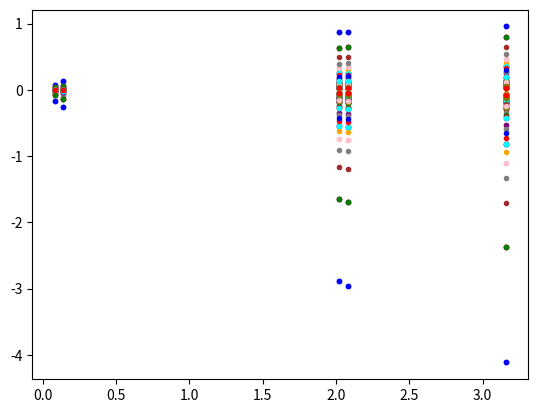

Write the Python code that produced this figure.

#Laboratorio: Laboratorio 1
#Integrantes:
# [redacted]
# [redacted]

#Nombre del programa: Beta-galactosodasa

#Seleccion de Bibliotecas

import numpy as np
import matplotlib.pyplot as plt

#generación de varaibles
Tau=np.random.randint(1,100, size = 100)
A=np.random.random_sample(size=100)
t=np.random.uniform(0, 4 , size=5)
tT=[]#array vacia para añadir soluciones
i=0
#ciclo que llena a tT
while i<100:
    tT.append(-t/Tau[(i)])
    i+=1
#calculo de e^(tT)
etT=np.exp(tT)
#array con valores para el color
cl=["blue","orange","purple","brown","pink","gray","olive","cyan", "green","red"]
V=(1-etT)
W=(etT-1+tT)
x=t
#generación de la grafica V
plt.scatter(x,V[0], c=cl[0], marker=".")
plt.scatter(x,V[1], c=cl[1], marker=".")
plt.scatter(x,V[2], c=cl[2], marker=".")
plt.scatter(x,V[3], c=cl[3], marker=".")
plt.scatter(x,V[4], c=cl[4], marker=".")
plt.scatter(x,V[5], c=cl[5], marker=".")
plt.scatter(x,V[6], c=cl[6], marker=".")
plt.scatter(x,V[7], c=cl[7], marker=".")
plt.scatter(x,V[8], c=cl[8], marker=".")
plt.scatter(x,V[9], c=cl[9], marker=".")
plt.scatter(x,V[9], c=cl[9], marker=".")
plt.scatter(x,V[0], c=cl[0], marker=".")
plt.scatter(x,V[10], c=cl[0], marker=".")
plt.scatter(x,V[11], c=cl[1], marker=".")
plt.scatter(x,V[12], c=cl[2], marker=".")
plt.scatter(x,V[13], c=cl[3], marker=".")
plt.scatter(x,V[14], c=cl[4], marker=".")
plt.scatter(x,V[15], c=cl[5], marker=".")
plt.scatter(x,V[16], c=cl[6], marker=".")
plt.scatter(x,V[17], c=cl[7], marker=".")
plt.scatter(x,V[18], c=cl[8], marker=".")
plt.scatter(x,V[19], c=cl[9], marker=".")
plt.scatter(x,V[20], c=cl[0], marker=".")
plt.scatter(x,V[21], c=cl[1], marker=".")
plt.scatter(x,V[22], c=cl[2], marker=".")
plt.scatter(x,V[23], c=cl[3], marker=".")
plt.scatter(x,V[24], c=cl[4], marker=".")
plt.scatter(x,V[25], c=cl[5], marker=".")
plt.scatter(x,V[26], c=cl[6], marker=".")
plt.scatter(x,V[27], c=cl[7], marker=".")
plt.scatter(x,V[28], c=cl[8], marker=".")
plt.scatter(x,V[29], c=cl[9], marker=".")
plt.scatter(x,V[30], c=cl[0], marker=".")
plt.scatter(x,V[31], c=cl[1], marker=".")
plt.scatter(x,V[32], c=cl[2], marker=".")
plt.scatter(x,V[33], c=cl[3], marker=".")
plt.scatter(x,V[34], c=cl[4], marker=".")
plt.scatter(x,V[35], c=cl[5], marker=".")
plt.scatter(x,V[36], c=cl[6], marker=".")
plt.scatter(x,V[37], c=cl[7], marker=".")
plt.scatter(x,V[38], c=cl[8], marker=".")
plt.scatter(x,V[39], c=cl[9], marker=".")
plt.scatter(x,V[40], c=cl[0], marker=".")
plt.scatter(x,V[41], c=cl[1], marker=".")
plt.scatter(x,V[42], c=cl[2], marker=".")
plt.scatter(x,V[43], c=cl[3], marker=".")
plt.scatter(x,V[44], c=cl[4], marker=".")
plt.scatter(x,V[45], c=cl[5], marker=".")
plt.scatter(x,V[46], c=cl[6], marker=".")
plt.scatter(x,V[47], c=cl[7], marker=".")
plt.scatter(x,V[48], c=cl[8], marker=".")
plt.scatter(x,V[49], c=cl[9], marker=".")
plt.scatter(x,V[50], c=cl[0], marker=".")
plt.scatter(x,V[51], c=cl[1], marker=".")
plt.scatter(x,V[52], c=cl[2], marker=".")
plt.scatter(x,V[53], c=cl[3], marker=".")
plt.scatter(x,V[54], c=cl[4], marker=".")
plt.scatter(x,V[55], c=cl[5], marker=".")
plt.scatter(x,V[56], c=cl[6], marker=".")
plt.scatter(x,V[57], c=cl[7], marker=".")
plt.scatter(x,V[58], c=cl[8], marker=".")
plt.scatter(x,V[59], c=cl[9], marker=".")
plt.scatter(x,V[60], c=cl[0], marker=".")
plt.scatter(x,V[61], c=cl[1], marker=".")
plt.scatter(x,V[62], c=cl[2], marker=".")
plt.scatter(x,V[63], c=cl[3], marker=".")
plt.scatter(x,V[64], c=cl[4], marker=".")
plt.scatter(x,V[65], c=cl[5], marker=".")
plt.scatter(x,V[66], c=cl[6], marker=".")
plt.scatter(x,V[67], c=cl[7], marker=".")
plt.scatter(x,V[68], c=cl[8], marker=".")
plt.scatter(x,V[69], c=cl[9], marker=".")
plt.scatter(x,V[70], c=cl[0], marker=".")
plt.scatter(x,V[71], c=cl[1], marker=".")
plt.scatter(x,V[72], c=cl[2], marker=".")
plt.scatter(x,V[73], c=cl[3], marker=".")
plt.scatter(x,V[74], c=cl[4], marker=".")
plt.scatter(x,V[75], c=cl[5], marker=".")
plt.scatter(x,V[76], c=cl[6], marker=".")
plt.scatter(x,V[77], c=cl[7], marker=".")
plt.scatter(x,V[78], c=cl[8], marker=".")
plt.scatter(x,V[79], c=cl[9], marker=".")
plt.scatter(x,V[80], c=cl[0], marker=".")
plt.scatter(x,V[81], c=cl[1], marker=".")
plt.scatter(x,V[82], c=cl[2], marker=".")
plt.scatter(x,V[83], c=cl[3], marker=".")
plt.scatter(x,V[84], c=cl[4], marker=".")
plt.scatter(x,V[85], c=cl[5], marker=".")
plt.scatter(x,V[86], c=cl[6], marker=".")
plt.scatter(x,V[87], c=cl[7], marker=".")
plt.scatter(x,V[88], c=cl[8], marker=".")
plt.scatter(x,V[89], c=cl[9], marker=".")
plt.scatter(x,V[90], c=cl[0], marker=".")
plt.scatter(x,V[91], c=cl[1], marker=".")
plt.scatter(x,V[92], c=cl[2], marker=".")
plt.scatter(x,V[93], c=cl[3], marker=".")
plt.scatter(x,V[94], c=cl[4], marker=".")
plt.scatter(x,V[95], c=cl[5], marker=".")
plt.scatter(x,V[96], c=cl[6], marker=".")
plt.scatter(x,V[97], c=cl[7], marker=".")
plt.scatter(x,V[98], c=cl[8], marker=".")
plt.scatter(x,V[99], c=cl[9], marker=".")
plt.show()#impresión de grafica V
#Generación de grafica W
plt.scatter(x,W[0], c=cl[0], marker=".")
plt.scatter(x,W[1], c=cl[1], marker=".")
plt.scatter(x,W[2], c=cl[2], marker=".")
plt.scatter(x,W[3], c=cl[3], marker=".")
plt.scatter(x,W[4], c=cl[4], marker=".")
plt.scatter(x,W[5], c=cl[5], marker=".")
plt.scatter(x,W[6], c=cl[6], marker=".")
plt.scatter(x,W[7], c=cl[7], marker=".")
plt.scatter(x,W[8], c=cl[8], marker=".")
plt.scatter(x,W[9], c=cl[9], marker=".")
plt.scatter(x,W[9], c=cl[9], marker=".")
plt.scatter(x,W[0], c=cl[0], marker=".")
plt.scatter(x,W[10], c=cl[0], marker=".")
plt.scatter(x,W[11], c=cl[1], marker=".")
plt.scatter(x,W[12], c=cl[2], marker=".")
plt.scatter(x,W[13], c=cl[3], marker=".")
plt.scatter(x,W[14], c=cl[4], marker=".")
plt.scatter(x,W[15], c=cl[5], marker=".")
plt.scatter(x,W[16], c=cl[6], marker=".")
plt.scatter(x,W[17], c=cl[7], marker=".")
plt.scatter(x,W[18], c=cl[8], marker=".")
plt.scatter(x,W[19], c=cl[9], marker=".")
plt.scatter(x,W[20], c=cl[0], marker=".")
plt.scatter(x,W[21], c=cl[1], marker=".")
plt.scatter(x,W[22], c=cl[2], marker=".")
plt.scatter(x,W[23], c=cl[3], marker=".")
plt.scatter(x,W[24], c=cl[4], marker=".")
plt.scatter(x,W[25], c=cl[5], marker=".")
plt.scatter(x,W[26], c=cl[6], marker=".")
plt.scatter(x,W[27], c=cl[7], marker=".")
plt.scatter(x,W[28], c=cl[8], marker=".")
plt.scatter(x,W[29], c=cl[9], marker=".")
plt.scatter(x,W[30], c=cl[0], marker=".")
plt.scatter(x,W[31], c=cl[1], marker=".")
plt.scatter(x,W[32], c=cl[2], marker=".")
plt.scatter(x,W[33], c=cl[3], marker=".")
plt.scatter(x,W[34], c=cl[4], marker=".")
plt.scatter(x,W[35], c=cl[5], marker=".")
plt.scatter(x,W[36], c=cl[6], marker=".")
plt.scatter(x,W[37], c=cl[7], marker=".")
plt.scatter(x,W[38], c=cl[8], marker=".")
plt.scatter(x,W[39], c=cl[9], marker=".")
plt.scatter(x,W[40], c=cl[0], marker=".")
plt.scatter(x,W[41], c=cl[1], marker=".")
plt.scatter(x,W[42], c=cl[2], marker=".")
plt.scatter(x,W[43], c=cl[3], marker=".")
plt.scatter(x,W[44], c=cl[4], marker=".")
plt.scatter(x,W[45], c=cl[5], marker=".")
plt.scatter(x,W[46], c=cl[6], marker=".")
plt.scatter(x,W[47], c=cl[7], marker=".")
plt.scatter(x,W[48], c=cl[8], marker=".")
plt.scatter(x,W[49], c=cl[9], marker=".")
plt.scatter(x,W[50], c=cl[0], marker=".")
plt.scatter(x,W[51], c=cl[1], marker=".")
plt.scatter(x,W[52], c=cl[2], marker=".")
plt.scatter(x,W[53], c=cl[3], marker=".")
plt.scatter(x,W[54], c=cl[4], marker=".")
plt.scatter(x,W[55], c=cl[5], marker=".")
plt.scatter(x,W[56], c=cl[6], marker=".")
plt.scatter(x,W[57], c=cl[7], marker=".")
plt.scatter(x,W[58], c=cl[8], marker=".")
plt.scatter(x,W[59], c=cl[9], marker=".")
plt.scatter(x,W[60], c=cl[0], marker=".")
plt.scatter(x,W[61], c=cl[1], marker=".")
plt.scatter(x,W[62], c=cl[2], marker=".")
plt.scatter(x,W[63], c=cl[3], marker=".")
plt.scatter(x,W[64], c=cl[4], marker=".")
plt.scatter(x,W[65], c=cl[5], marker=".")
plt.scatter(x,W[66], c=cl[6], marker=".")
plt.scatter(x,W[67], c=cl[7], marker=".")
plt.scatter(x,W[68], c=cl[8], marker=".")
plt.scatter(x,W[69], c=cl[9], marker=".")
plt.scatter(x,W[70], c=cl[0], marker=".")
plt.scatter(x,W[71], c=cl[1], marker=".")
plt.scatter(x,W[72], c=cl[2], marker=".")
plt.scatter(x,W[73], c=cl[3], marker=".")
plt.scatter(x,W[74], c=cl[4], marker=".")
plt.scatter(x,W[75], c=cl[5], marker=".")
plt.scatter(x,W[76], c=cl[6], marker=".")
plt.scatter(x,W[77], c=cl[7], marker=".")
plt.scatter(x,W[78], c=cl[8], marker=".")
plt.scatter(x,W[79], c=cl[9], marker=".")
plt.scatter(x,W[80], c=cl[0], marker=".")
plt.scatter(x,W[81], c=cl[1], marker=".")
plt.scatter(x,W[82], c=cl[2], marker=".")
plt.scatter(x,W[83], c=cl[3], marker=".")
plt.scatter(x,W[84], c=cl[4], marker=".")
plt.scatter(x,W[85], c=cl[5], marker=".")
plt.scatter(x,W[86], c=cl[6], marker=".")
plt.scatter(x,W[87], c=cl[7], marker=".")
plt.scatter(x,W[88], c=cl[8], marker=".")
plt.scatter(x,W[89], c=cl[9], marker=".")
plt.scatter(x,W[90], c=cl[0], marker=".")
plt.scatter(x,W[91], c=cl[1], marker=".")
plt.scatter(x,W[92], c=cl[2], marker=".")
plt.scatter(x,W[93], c=cl[3], marker=".")
plt.scatter(x,W[94], c=cl[4], marker=".")
plt.scatter(x,W[95], c=cl[5], marker=".")
plt.scatter(x,W[96], c=cl[6], marker=".")
plt.scatter(x,W[97], c=cl[7], marker=".")
plt.scatter(x,W[98], c=cl[8], marker=".")
plt.scatter(x,W[99], c=cl[9], marker=".")
plt.show() #impresión de grafica W


#Fin del programa